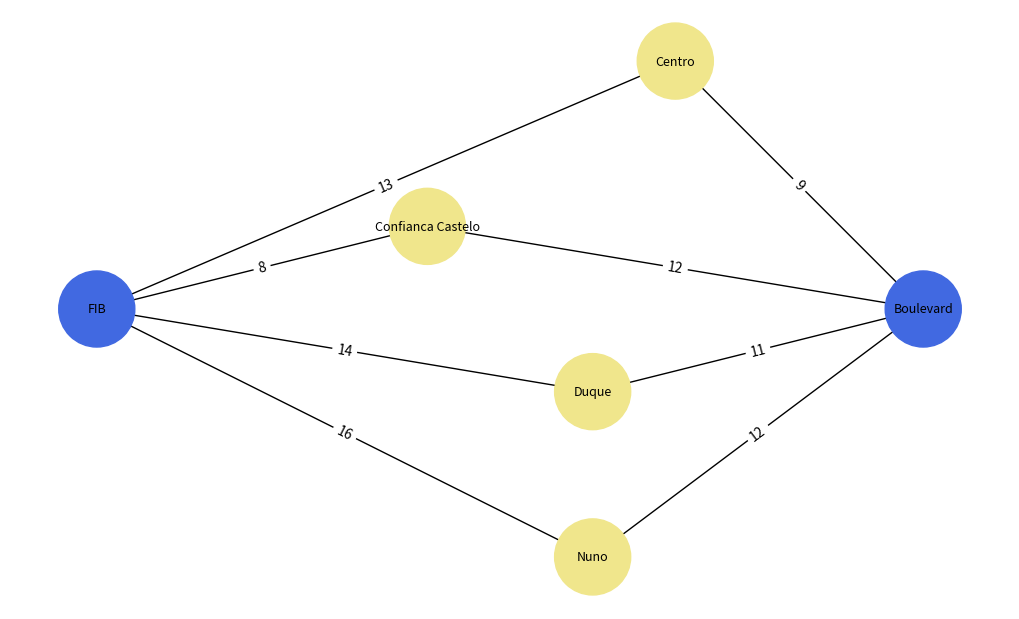

The matplotlib source for this figure:
import networkx as nx
import matplotlib.pyplot as plt

# Criando o grafo não direcionado
G = nx.Graph()

# Adicionando os vértices (locais)
vertices = [
    "FIB",
    "Centro",
    "Confianca Castelo",
    "Duque",
    "Nuno",
    "Boulevard"
]

G.add_nodes_from(vertices)

# Adicionando as arestas ponderadas (tempo entre os locais)
G.add_edge("FIB", "Centro", weight=13)
G.add_edge("Centro", "Boulevard", weight=9)

G.add_edge("FIB", "Confianca Castelo", weight=8)
G.add_edge("Confianca Castelo", "Boulevard", weight=12)

G.add_edge("FIB", "Duque", weight=14)
G.add_edge("Duque", "Boulevard", weight=11)

G.add_edge("FIB", "Nuno", weight=16)
G.add_edge("Nuno", "Boulevard", weight=12)

# Posições manuais para o grafo ficar organizado
pos = {
    "FIB": (0, 0),
    "Centro": (3.5,3),
    "Confianca Castelo": (2, 1),
    "Duque": (3, -1),
    "Nuno": (3, -3),
    "Boulevard": (5, 0)
}

# Tamanho da janela
plt.figure(figsize=(10, 6))

# Desenhar o grafo
nx.draw(
    G,
    pos,
    with_labels=True,
    node_size=3000,
    font_size=9,
    node_color=[
        "royalblue",
        "khaki",
        "khaki",
        "khaki",
        "khaki",
        "royalblue"
    ],
)

# Mostrar pesos das arestas
labels = nx.get_edge_attributes(G, 'weight')

nx.draw_networkx_edge_labels(
    G,
    pos,
    edge_labels=labels
)

# Mostrar gráfico
plt.show()

# Algoritmo de Dijkstra
menor_caminho = nx.dijkstra_path(
    G,
    source="FIB",
    target="Boulevard",
    weight="weight"
)

menor_tempo = nx.dijkstra_path_length(
    G,
    source="FIB",
    target="Boulevard",
    weight="weight"
)

# Exibir resultado
print("Melhor rota:")
print(" -> ".join(menor_caminho))

print(f"Tempo total: {menor_tempo} minutos")


#Aplicando o BFS para comparação
caminho_bfs = nx.shortest_path(
    G,
    source="FIB",
    target="Boulevard"
)

print("\nCaminho usando BFS:")
print(" -> ".join(caminho_bfs))

print("\nCaminho usando Dijkstra:")
print(" -> ".join(menor_caminho))
print(f"Tempo total: {menor_tempo} minutos")

#Floyd-Warshall consegue ver o menor caminho entre todos os vertices
fw = nx.floyd_warshall(G, weight='weight')
print(fw["FIB"]["Boulevard"])
